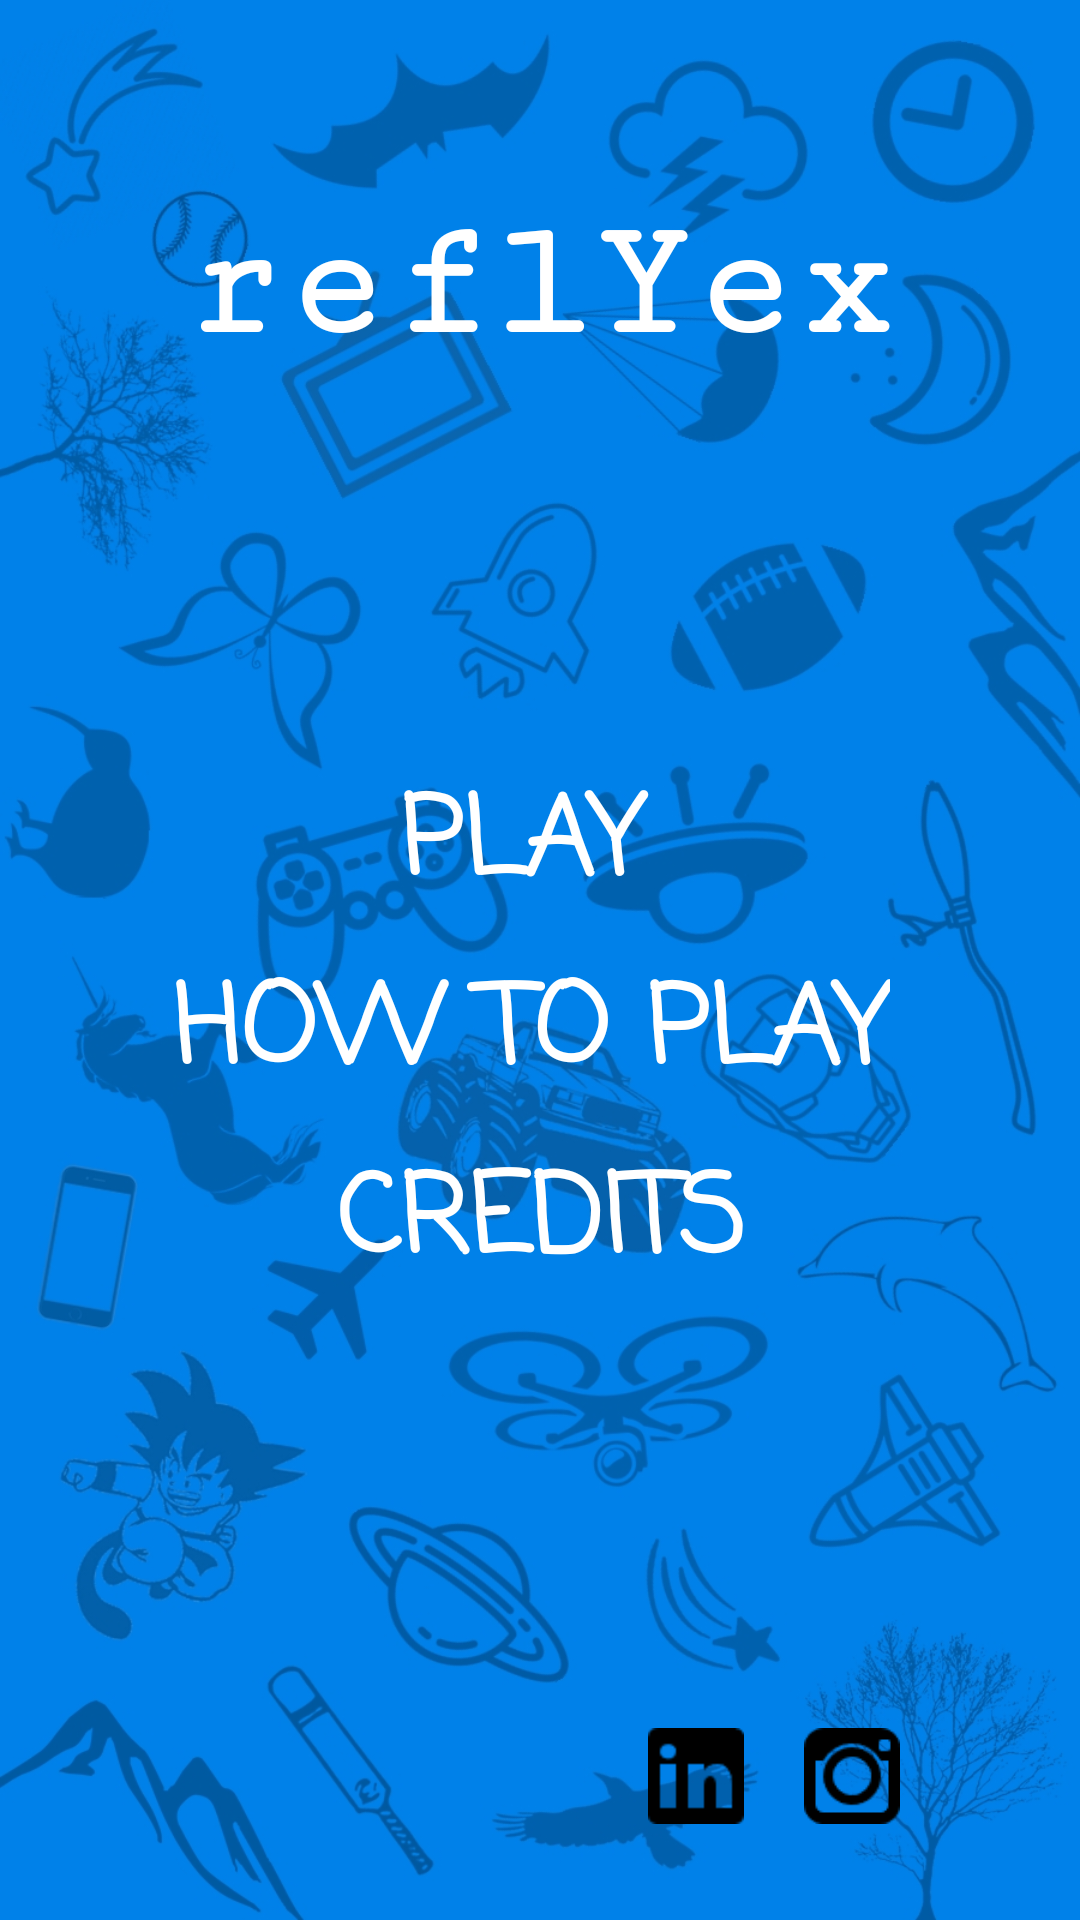

Here is an Android app screen rendered from its layout file. Give the layout XML and the strings, colors and styles it references.
<!-- AndroidManifest.xml: application theme AppTheme -->
<!-- res/layout/activity_main.xml -->
<?xml version="1.0" encoding="utf-8"?>
<android.support.constraint.ConstraintLayout xmlns:android="http://schemas.android.com/apk/res/android"
    xmlns:app="http://schemas.android.com/apk/res-auto"
    xmlns:tools="http://schemas.android.com/tools"
    android:layout_width="match_parent"
    android:layout_height="match_parent"
    tools:context="com.example.reflyex.MainActivity">

    <ImageView
        android:id="@+id/imageView5"
        android:layout_width="match_parent"
        android:layout_height="match_parent"
        android:layout_marginTop="0dp"
        android:background="@drawable/dimreflyex"
        app:layout_constraintBottom_toBottomOf="parent"
        app:layout_constraintHorizontal_bias="0.0"
        app:layout_constraintLeft_toLeftOf="parent"
        app:layout_constraintRight_toRightOf="parent"
        app:layout_constraintTop_toTopOf="parent"
        app:layout_constraintVertical_bias="0.0"
        android:scaleType="centerCrop"/>


    <Button
        android:id="@+id/button"
        style="@android:style/Widget.Holo.Button.Borderless"
        android:layout_width="wrap_content"
        android:layout_height="wrap_content"
        android:layout_below="@+id/textView3"
        android:layout_centerHorizontal="true"
        android:elevation="0dp"
        android:fontFamily="casual"
        android:text="Play "
        android:textAllCaps="true"
        android:textAppearance="@style/TextAppearance.AppCompat.Body1"
        android:textColor="@android:color/background_light"
        android:textSize="36sp"
        android:textStyle="bold"
        app:layout_constraintLeft_toLeftOf="parent"
        app:layout_constraintRight_toRightOf="parent"
        android:layout_marginLeft="8dp"
        android:layout_marginRight="8dp"
        android:layout_marginTop="128dp"
        app:layout_constraintTop_toBottomOf="@+id/textView3" />

    <Button
        android:id="@+id/button2"
        style="@android:style/Widget.Holo.Button.Borderless"
        android:layout_width="wrap_content"
        android:layout_height="wrap_content"
        android:layout_below="@+id/button"
        android:layout_centerHorizontal="true"
        android:fontFamily="casual"
        android:text="How to Play"
        android:textAllCaps="true"
        android:textAppearance="@style/TextAppearance.AppCompat.Body1"
        android:textColor="@android:color/background_light"
        android:textSize="36sp"
        android:textStyle="bold"
        app:layout_constraintLeft_toLeftOf="parent"
        app:layout_constraintRight_toRightOf="parent"
        android:layout_marginTop="8dp"
        app:layout_constraintTop_toBottomOf="@+id/button"
        android:layout_marginLeft="8dp"
        app:layout_constraintHorizontal_bias="0.468"
        android:layout_marginRight="8dp" />

    <Button
        android:id="@+id/button3"
        style="@android:style/Widget.Holo.Button.Borderless"
        android:layout_width="wrap_content"
        android:layout_height="wrap_content"
        android:layout_below="@+id/button2"
        android:layout_centerHorizontal="true"
        android:fontFamily="casual"
        android:text="Credits"
        android:textAllCaps="true"
        android:textAppearance="@style/TextAppearance.AppCompat.Body1"
        android:textColor="@android:color/background_light"
        android:textSize="36sp"
        android:textStyle="bold"
        android:layout_marginLeft="8dp"
        app:layout_constraintLeft_toLeftOf="parent"
        android:layout_marginRight="8dp"
        app:layout_constraintRight_toRightOf="parent"
        app:layout_constraintHorizontal_bias="0.502"
        android:layout_marginTop="8dp"
        app:layout_constraintTop_toBottomOf="@+id/button2" />

    <TextView
        android:id="@+id/textView3"
        android:layout_width="0dp"
        android:layout_height="wrap_content"
        android:layout_alignParentLeft="true"
        android:layout_alignParentStart="true"
        android:layout_alignParentTop="true"
        android:fontFamily="serif-monospace"
        android:text="reflYex"
        android:textAlignment="center"
        android:textAppearance="@style/TextAppearance.AppCompat.Display3"
        android:textColor="@android:color/background_light"
        android:textStyle="bold"
        android:layout_marginRight="8dp"
        app:layout_constraintRight_toRightOf="parent"
        android:layout_marginLeft="8dp"
        app:layout_constraintLeft_toLeftOf="parent"
        app:layout_constraintTop_toTopOf="@+id/imageView5"
        android:layout_marginTop="64dp" />

    <ImageView
        android:id="@+id/imageView4"
        android:layout_width="64dp"
        android:layout_height="64dp"
        android:layout_marginBottom="16dp"
        android:layout_marginLeft="72dp"
        app:layout_constraintBottom_toBottomOf="parent"
        app:layout_constraintLeft_toLeftOf="parent"
        app:srcCompat="@drawable/developer512" />

    <Button
        android:id="@+id/button5"
        style="@android:style/Widget.DeviceDefault.Light.Button.Inset"
        android:layout_width="32dp"
        android:layout_height="32dp"
        android:layout_alignBottom="@+id/button6"
        android:layout_marginBottom="32dp"
        android:layout_marginLeft="24dp"
        android:layout_toLeftOf="@+id/button6"
        android:layout_toStartOf="@+id/button6"
        android:background="@drawable/fbselector"
        android:onClick="fbProfile"
        app:layout_constraintBottom_toBottomOf="parent"
        app:layout_constraintLeft_toRightOf="@+id/imageView4" />

    <Button
        android:id="@+id/button6"
        style="@android:style/Widget.DeviceDefault.Light.Button.Inset"
        android:layout_width="32dp"
        android:layout_height="32dp"
        android:layout_alignParentBottom="true"
        android:layout_centerHorizontal="true"
        android:layout_marginBottom="32dp"
        android:layout_marginLeft="24dp"
        android:background="@drawable/inselector"
        android:onClick="linkedProfile"
        app:layout_constraintBottom_toBottomOf="parent"
        app:layout_constraintLeft_toRightOf="@+id/button5" />

    <Button
        android:id="@+id/button7"
        style="@android:style/Widget.DeviceDefault.Light.Button.Inset"
        android:layout_width="32dp"
        android:layout_height="32dp"
        android:layout_alignBottom="@+id/button6"
        android:layout_marginStart="20dp"
        android:layout_toEndOf="@+id/button6"
        android:layout_toRightOf="@+id/button6"
        android:background="@drawable/instaselector"
        android:onClick="instaProfile"
        app:layout_constraintLeft_toRightOf="@+id/button6"
        android:layout_marginLeft="24dp"
        app:layout_constraintBottom_toBottomOf="parent"
        android:layout_marginBottom="32dp" />


</android.support.constraint.ConstraintLayout>
<!-- resources referenced by this layout -->
<resources>
  <!-- drawable dimreflyex: jpg bitmap (drawable, 384421 bytes) -->
  <!-- drawable fbselector (drawable) -->
  <?xml version="1.0" encoding="utf-8"?>
  <selector xmlns:android="http://schemas.android.com/apk/res/android">
  <item android:drawable="@drawable/icons8acebookilled50" android:state_pressed="true"/>
      <item android:drawable="@drawable/icons8facebook"/>
  </selector>
  <!-- drawable inselector (drawable) -->
  <?xml version="1.0" encoding="utf-8"?>
  <selector xmlns:android="http://schemas.android.com/apk/res/android">
      <item android:drawable="@drawable/icons8inkedd50" android:state_pressed="true"/>
      <item android:drawable="@drawable/icons8linked48"/>
  </selector>
  <!-- drawable instaselector (drawable) -->
  <?xml version="1.0" encoding="utf-8"?>
  <selector xmlns:android="http://schemas.android.com/apk/res/android">
      <item android:drawable="@drawable/icons8instagram50" android:state_pressed="true"/>
      <item android:drawable="@drawable/icons8nstagramldille50"/>
  </selector>
  <style name="AppTheme" parent="Theme.AppCompat.Light.NoActionBar">
          
          <item name="colorPrimary">@color/colorPrimary</item>
          <item name="colorPrimaryDark">@color/colorPrimaryDark</item>
          <item name="colorAccent">@color/colorAccent</item>
      </style>
  <!-- drawable icons8acebookilled50: png bitmap (drawable, 466 bytes) -->
  <!-- drawable icons8inkedd50: png bitmap (drawable, 528 bytes) -->
  <!-- drawable icons8linked48: png bitmap (drawable, 394 bytes) -->
  <!-- drawable icons8instagram50: png bitmap (drawable, 2603 bytes) -->
  <!-- drawable icons8nstagramldille50: png bitmap (drawable, 761 bytes) -->
  <color name="colorPrimary">#3F51B5</color>
  <color name="colorPrimaryDark">#303F9F</color>
  <color name="colorAccent">#FF4081</color>
</resources>
